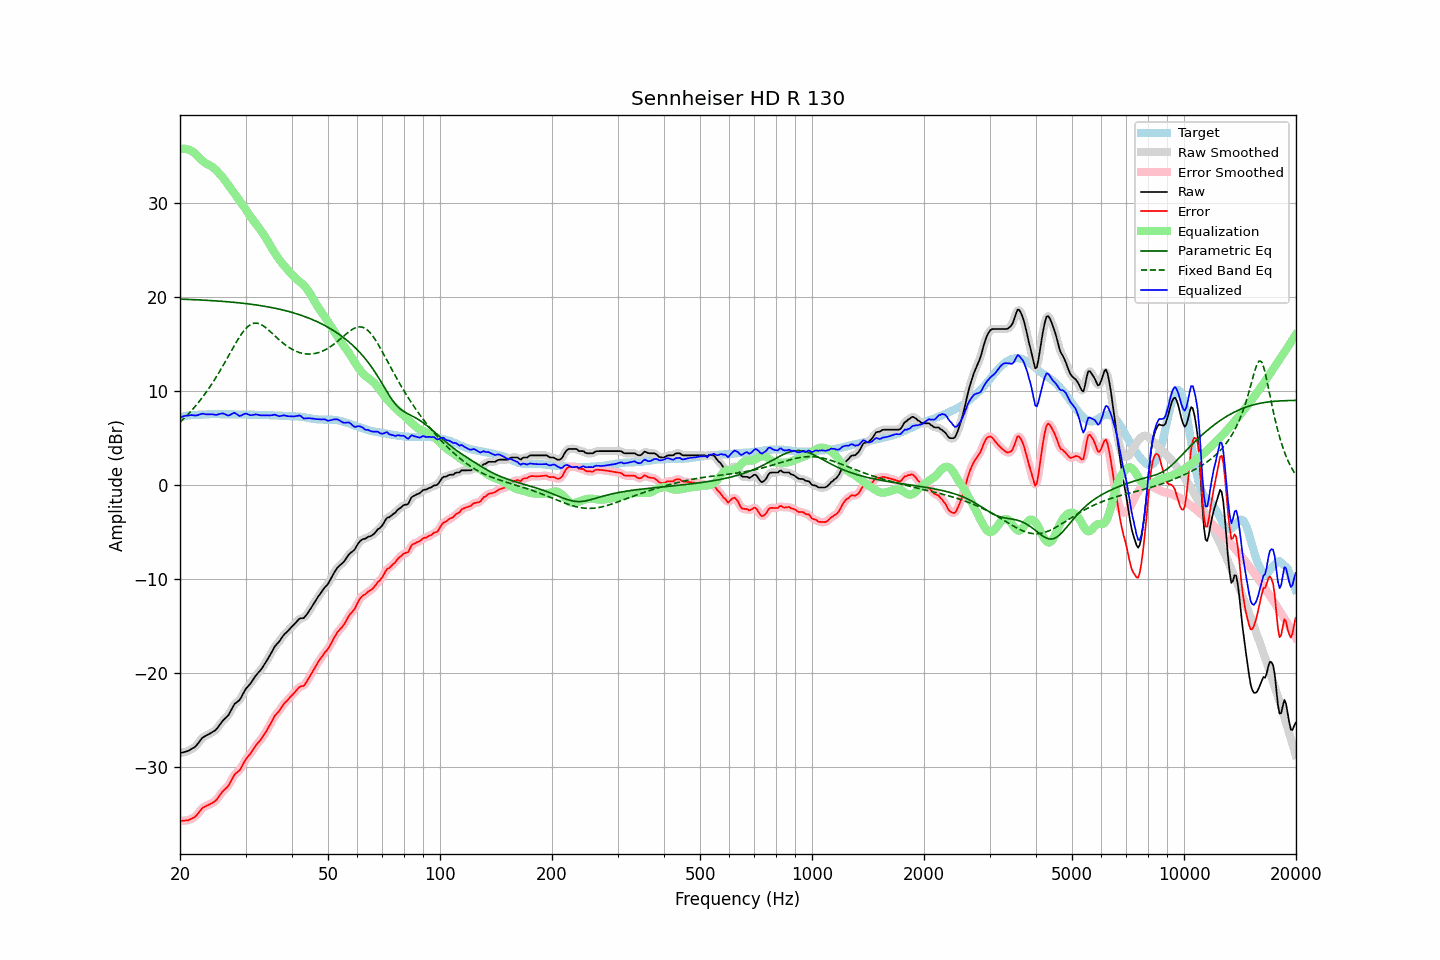

The file beside this chart, header and first rows:
frequency, raw, error, smoothed, error_smoothed, equalization, parametric_eq, fixed_band_eq, equalized_raw, equalized_smoothed, target
20.00, -28.54, -35.74, -28.54, -35.73, 35.70, 19.76, 6.66, 7.15, 7.16, 7.20
20.20, -28.50, -35.74, -28.50, -35.74, 35.73, 19.75, 6.82, 7.23, 7.23, 7.24
20.40, -28.45, -35.72, -28.46, -35.73, 35.75, 19.75, 6.99, 7.30, 7.29, 7.27
20.61, -28.41, -35.71, -28.41, -35.72, 35.75, 19.74, 7.16, 7.34, 7.33, 7.30
20.81, -28.36, -35.70, -28.36, -35.70, 35.72, 19.73, 7.33, 7.36, 7.36, 7.34
21.02, -28.31, -35.69, -28.30, -35.66, 35.68, 19.73, 7.50, 7.37, 7.38, 7.38
21.23, -28.21, -35.60, -28.21, -35.61, 35.62, 19.72, 7.68, 7.41, 7.40, 7.39
21.44, -28.11, -35.52, -28.12, -35.53, 35.53, 19.71, 7.87, 7.42, 7.41, 7.41
21.66, -28.02, -35.45, -28.03, -35.45, 35.43, 19.70, 8.06, 7.40, 7.40, 7.43
21.87, -27.92, -35.36, -27.91, -35.35, 35.29, 19.70, 8.26, 7.37, 7.38, 7.44
22.09, -27.77, -35.22, -27.75, -35.20, 35.14, 19.69, 8.46, 7.37, 7.38, 7.45
22.31, -27.55, -35.00, -27.56, -35.01, 34.97, 19.68, 8.67, 7.42, 7.41, 7.45
22.54, -27.33, -34.79, -27.33, -34.78, 34.80, 19.67, 8.88, 7.46, 7.47, 7.46
22.76, -27.11, -34.58, -27.10, -34.57, 34.63, 19.66, 9.10, 7.52, 7.53, 7.47
22.99, -26.89, -34.36, -26.92, -34.40, 34.47, 19.65, 9.32, 7.58, 7.55, 7.47
23.22, -26.79, -34.27, -26.79, -34.27, 34.33, 19.65, 9.55, 7.54, 7.54, 7.48
23.45, -26.70, -34.19, -26.69, -34.18, 34.21, 19.64, 9.78, 7.51, 7.52, 7.49
23.69, -26.61, -34.11, -26.61, -34.11, 34.11, 19.63, 10.03, 7.49, 7.50, 7.50
23.92, -26.52, -34.03, -26.52, -34.03, 34.02, 19.62, 10.27, 7.50, 7.50, 7.51
24.16, -26.42, -33.94, -26.42, -33.94, 33.93, 19.61, 10.53, 7.51, 7.51, 7.52
24.40, -26.32, -33.85, -26.33, -33.85, 33.83, 19.60, 10.78, 7.51, 7.50, 7.53
24.65, -26.22, -33.74, -26.23, -33.75, 33.70, 19.58, 11.05, 7.48, 7.48, 7.52
24.89, -26.11, -33.63, -26.09, -33.61, 33.55, 19.57, 11.32, 7.44, 7.46, 7.52
25.14, -25.93, -33.45, -25.92, -33.43, 33.38, 19.56, 11.60, 7.46, 7.47, 7.52
25.39, -25.69, -33.20, -25.70, -33.21, 33.20, 19.55, 11.88, 7.52, 7.51, 7.52
25.65, -25.46, -32.98, -25.46, -32.97, 33.02, 19.54, 12.16, 7.56, 7.56, 7.52
25.91, -25.23, -32.72, -25.23, -32.74, 32.82, 19.53, 12.46, 7.60, 7.59, 7.50
26.16, -25.02, -32.53, -25.03, -32.54, 32.61, 19.51, 12.75, 7.59, 7.58, 7.51
26.43, -24.86, -32.37, -24.87, -32.37, 32.38, 19.50, 13.05, 7.52, 7.51, 7.51
26.69, -24.69, -32.20, -24.70, -32.21, 32.14, 19.48, 13.36, 7.45, 7.44, 7.51
26.96, -24.53, -32.04, -24.49, -32.00, 31.89, 19.47, 13.66, 7.36, 7.40, 7.51
27.23, -24.23, -31.74, -24.23, -31.74, 31.66, 19.46, 13.97, 7.42, 7.43, 7.51
27.50, -23.91, -31.42, -23.91, -31.42, 31.43, 19.44, 14.27, 7.52, 7.52, 7.51
27.77, -23.59, -31.08, -23.59, -31.09, 31.20, 19.43, 14.58, 7.62, 7.61, 7.50
28.05, -23.30, -30.80, -23.34, -30.84, 30.97, 19.41, 14.88, 7.67, 7.62, 7.50
28.33, -23.17, -30.65, -23.17, -30.66, 30.72, 19.39, 15.17, 7.55, 7.55, 7.48
28.62, -23.03, -30.52, -23.03, -30.52, 30.47, 19.38, 15.46, 7.44, 7.44, 7.49
28.90, -22.90, -30.39, -22.86, -30.35, 30.23, 19.36, 15.73, 7.33, 7.37, 7.49
29.19, -22.63, -30.11, -22.62, -30.10, 30.00, 19.34, 15.99, 7.37, 7.38, 7.48
29.48, -22.30, -29.79, -22.31, -29.80, 29.76, 19.32, 16.22, 7.47, 7.46, 7.49
29.78, -21.98, -29.47, -21.99, -29.48, 29.53, 19.30, 16.45, 7.54, 7.54, 7.49
30.08, -21.69, -29.17, -21.71, -29.20, 29.28, 19.28, 16.64, 7.59, 7.56, 7.49
30.38, -21.49, -28.96, -21.49, -28.96, 29.01, 19.26, 16.82, 7.52, 7.52, 7.47
30.68, -21.29, -28.76, -21.29, -28.76, 28.75, 19.24, 16.95, 7.46, 7.46, 7.47
30.99, -21.10, -28.56, -21.08, -28.54, 28.50, 19.22, 17.07, 7.40, 7.42, 7.46
31.30, -20.84, -28.30, -20.84, -28.30, 28.26, 19.19, 17.14, 7.42, 7.42, 7.46
31.61, -20.58, -28.04, -20.59, -28.04, 28.04, 19.17, 17.20, 7.46, 7.46, 7.46
31.93, -20.32, -27.76, -20.34, -27.78, 27.82, 19.15, 17.21, 7.50, 7.48, 7.44
32.24, -20.12, -27.55, -20.13, -27.56, 27.60, 19.12, 17.20, 7.48, 7.47, 7.43
32.57, -19.93, -27.36, -19.93, -27.36, 27.37, 19.10, 17.15, 7.44, 7.44, 7.43
32.89, -19.74, -27.17, -19.72, -27.15, 27.13, 19.07, 17.09, 7.39, 7.41, 7.43
33.22, -19.50, -26.93, -19.50, -26.92, 26.89, 19.04, 17.00, 7.39, 7.39, 7.43
33.55, -19.24, -26.66, -19.25, -26.67, 26.64, 19.02, 16.89, 7.40, 7.39, 7.42
33.89, -18.98, -26.40, -18.98, -26.40, 26.38, 18.99, 16.77, 7.39, 7.40, 7.42
34.23, -18.70, -26.12, -18.70, -26.11, 26.09, 18.96, 16.63, 7.39, 7.39, 7.42
34.57, -18.41, -25.82, -18.42, -25.83, 25.80, 18.93, 16.48, 7.39, 7.39, 7.41
34.92, -18.12, -25.52, -18.12, -25.52, 25.51, 18.89, 16.33, 7.38, 7.39, 7.40
35.27, -17.81, -25.21, -17.80, -25.20, 25.22, 18.86, 16.17, 7.40, 7.41, 7.40
35.62, -17.50, -24.89, -17.49, -24.88, 24.93, 18.83, 16.01, 7.43, 7.44, 7.39
35.97, -17.18, -24.56, -17.22, -24.60, 24.66, 18.79, 15.85, 7.48, 7.44, 7.38
... 635 more rows
